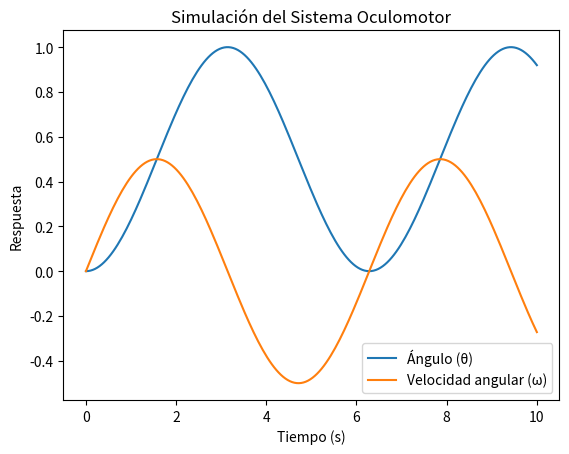

Source code (Python):
import numpy as np
import matplotlib.pyplot as plt
from scipy.integrate import odeint

# Función que representa el sistema
def sistema_oculomotor(y, t, parametros):
    theta, omega = y
    estímulo, constante_muscular = parametros
    dtheta_dt = omega
    domega_dt = -constante_muscular * theta + estímulo
    return [dtheta_dt, domega_dt]

# Parámetros iniciales
estímulo_inicial = 0.5  # Ejemplo de estímulo
constante_muscular = 1.0  # Ejemplo de constante muscular
parametros = [estímulo_inicial, constante_muscular]

# Condiciones iniciales
theta_inicial = 0.0  # Posición inicial del ojo
omega_inicial = 0.0  # Velocidad inicial del ojo
y_inicial = [theta_inicial, omega_inicial]

# Tiempo de simulación
t = np.linspace(0, 10, 200)  # 10 segundos

# Solución de la ecuación diferencial
solucion = odeint(sistema_oculomotor, y_inicial, t, args=(parametros,))

# Gráfica
plt.plot(t, solucion[:, 0], label='Ángulo (θ)')
plt.plot(t, solucion[:, 1], label='Velocidad angular (ω)')
plt.legend()
plt.xlabel('Tiempo (s)')
plt.ylabel('Respuesta')
plt.title('Simulación del Sistema Oculomotor')
plt.show()